Run: headless pygame with SDL's dummy video driver; simulated clock (each Clock.tick advances the game by its frame time, no real sleeping); random seed 0; keys injected as events and as key.get_pressed() state; no mouse input.
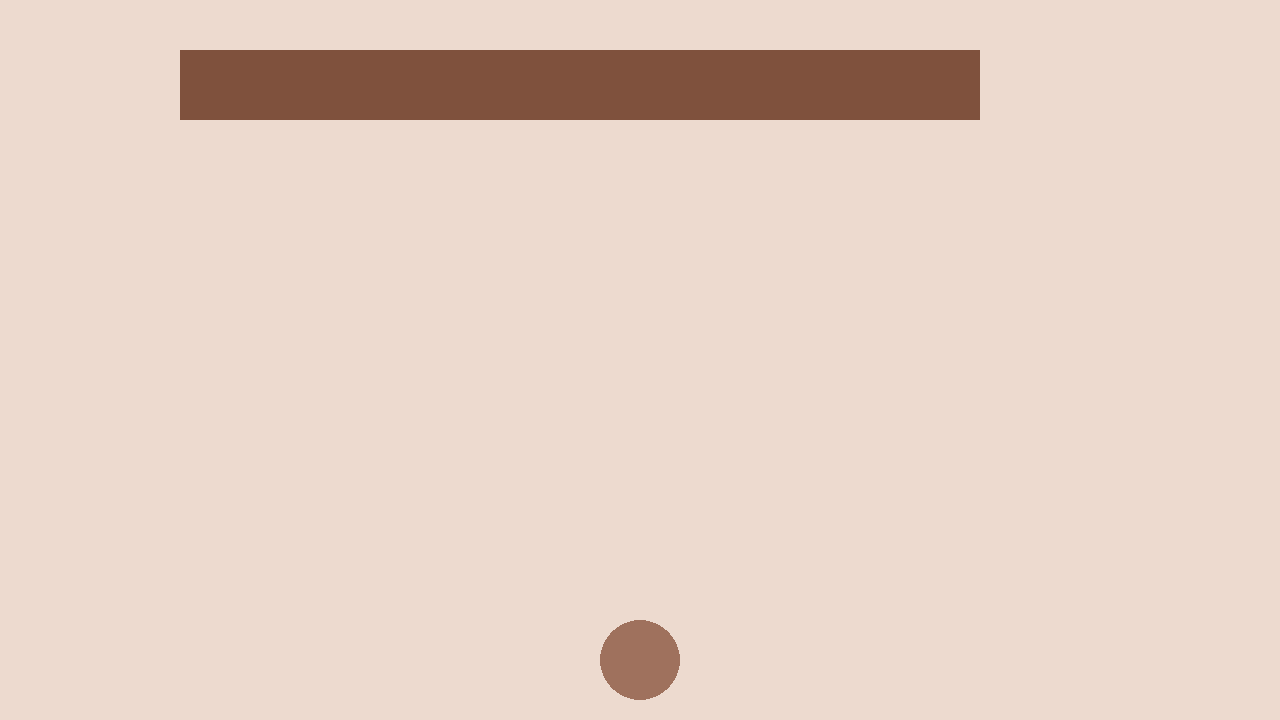
Frame 1 of 4 · flips 1–60 · no input
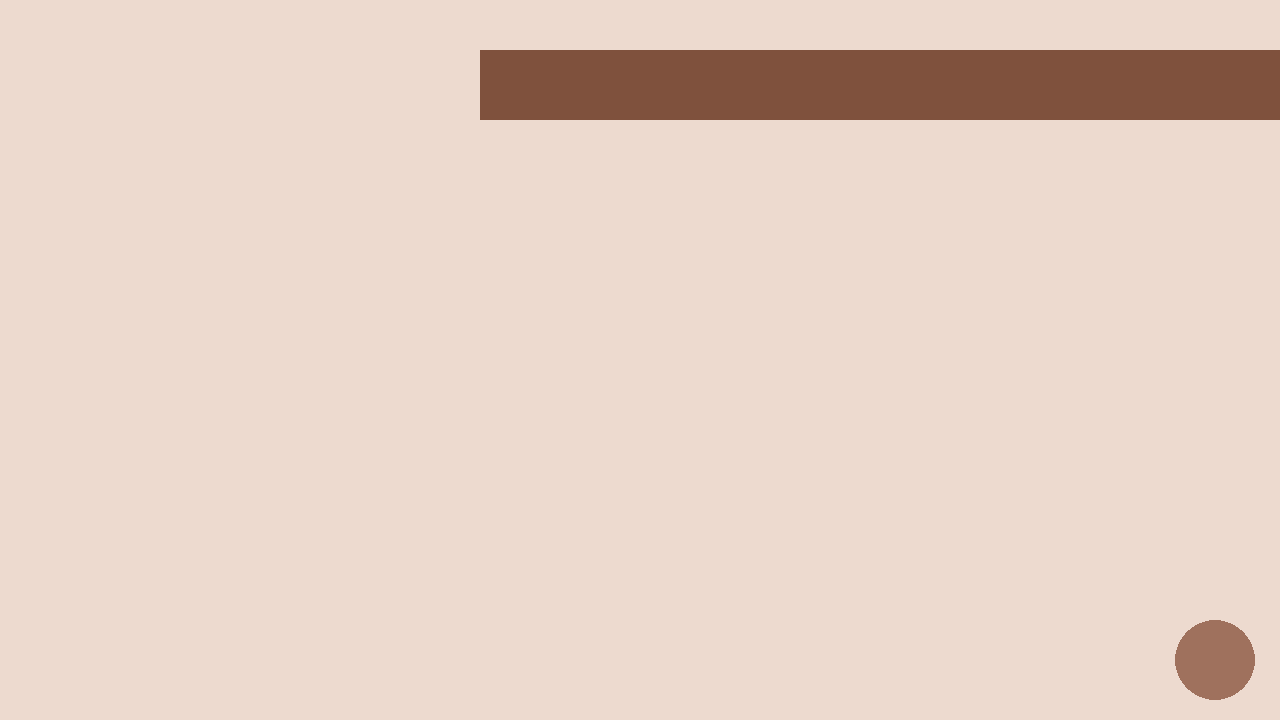
Frame 2 of 4 · flips 61–180 · tapped SPACE, RETURN · held RIGHT (→), D
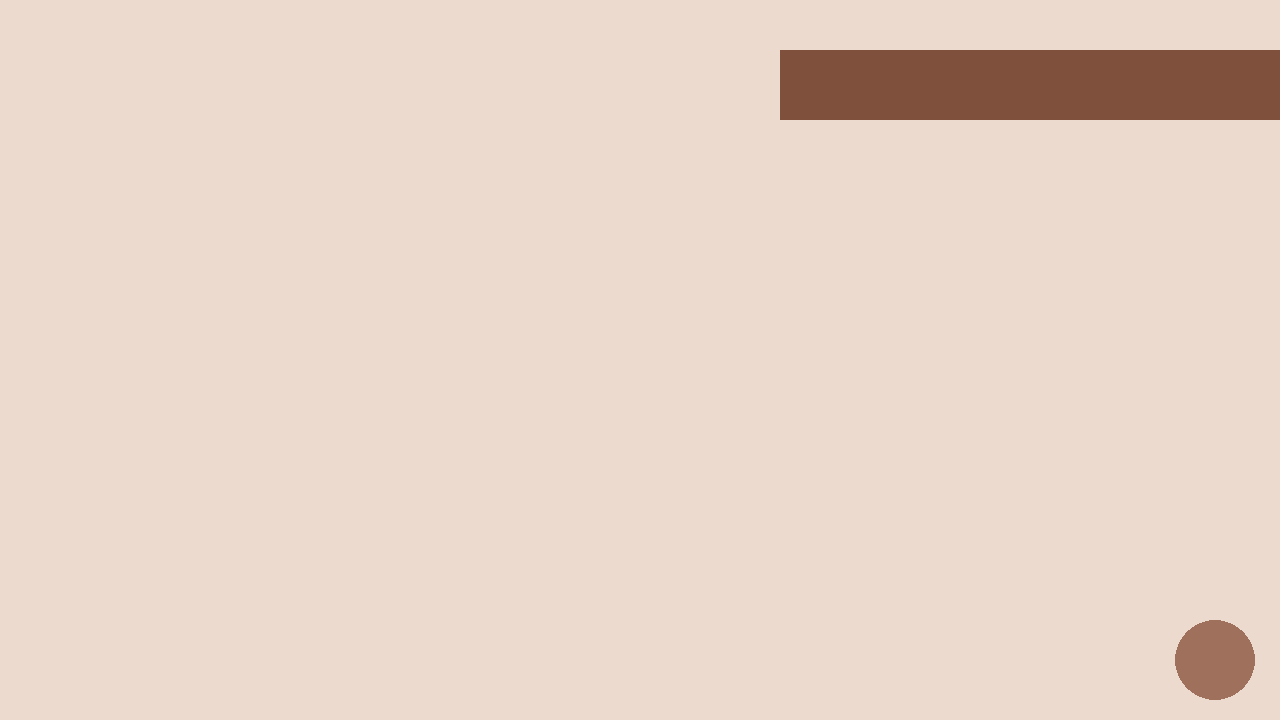
Frame 3 of 4 · flips 181–300 · held DOWN (↓), S
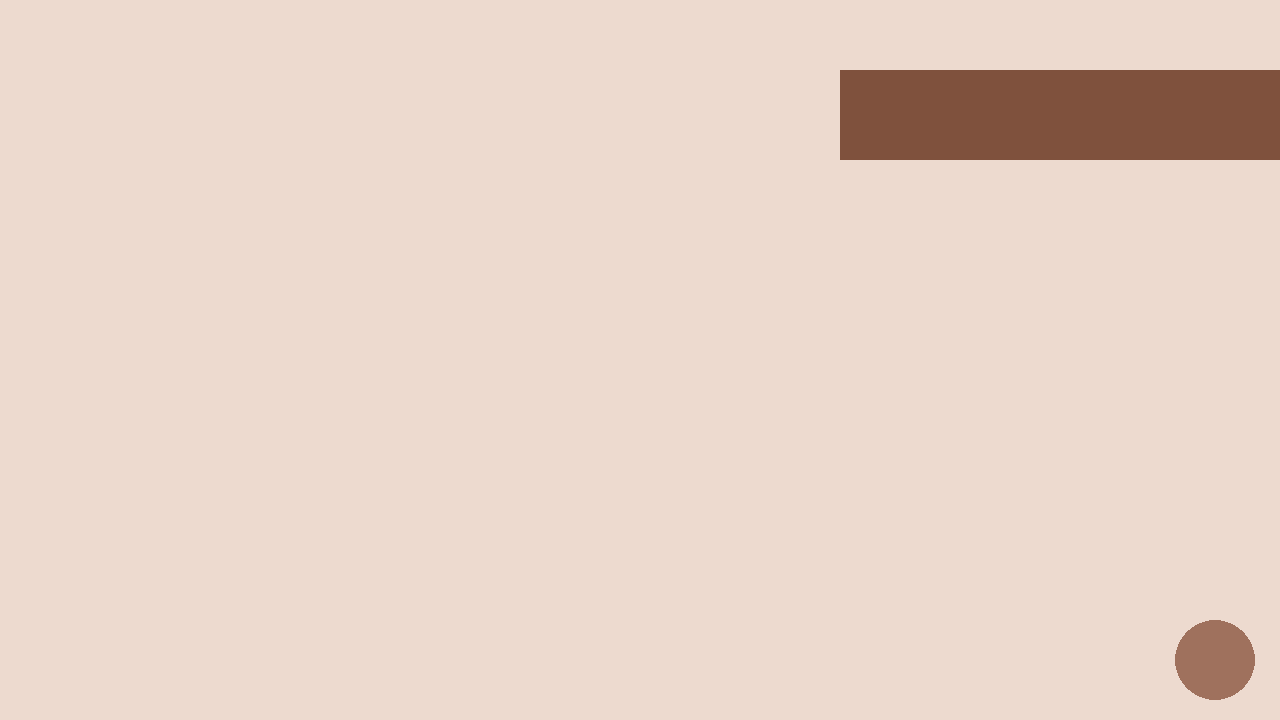
Frame 4 of 4 · flips 301–420 · held LEFT (←), A, UP (↑), W

The pygame program that drew these frames:

# Example file showing a circle moving on screen
import pygame

#colors
bg_color = "#EDDACF"
player_color = "#9F715D"
enemy_color = "#7F513D"

# pygame setup
pygame.init()

class jeu:
    def __init__(self) -> None:
        self.screen = pygame.display.set_mode((1280, 720))
        self.clock = pygame.time.Clock()
        self.dt = 0
        self.last_alien_move = 0
        self.running = True
        self.alien_speed = 5
        self.shoot_cd = 300
        self.list_missile = []
        self.last_shoot = 0 - self.shoot_cd
        self.joueur1 = player(self.screen)
        self.createAliens()
        self.run()
        

    def run(self):
        while self.running:
            # poll for events
            # pygame.QUIT event means the user clicked X to close your window
            for event in pygame.event.get():
                if event.type == pygame.QUIT:
                    self.running = False
            self.time_now = pygame.time.get_ticks()

            # fill the screen with a color to wipe away anything from last frame
            self.screen.fill(bg_color)

            keys = pygame.key.get_pressed()
            if keys[pygame.K_q]:
                self.joueur1.pos.x -= 300 * self.dt
            elif keys[pygame.K_d]:
                self.joueur1.pos.x += 300 * self.dt
            if keys[pygame.K_ESCAPE]:
                self.running = False
            if keys[pygame.K_SPACE]:
                self.shoot()
                

            # Aliens
            if self.time_now - self.last_alien_move > 300/self.alien_speed:
                self.last_alien_move = self.time_now
                self.moveAliens()

            # Draw
            for elt in self.list_missile:
                elt.draw()
                if elt.pos.y < 0 :
                    self.list_missile.remove(elt)
                list_collider = elt.missile_rect.collidelistall(self.list_aliens)
                if list_collider.size > 0 :
                    print("hit ")

            for elt in self.list_aliens:
                elt.draw()
                
            self.joueur1.draw()

            # flip() the display to put your work on screen
            pygame.display.flip()

            # limits FPS to 60
            # dt is delta time in seconds since last frame, used for framerate-
            # independent physics.
            self.dt = self.clock.tick(60) / 1000

        pygame.quit()

    def createAliens(self):
        self.list_aliens = []
        vague1 = [pygame.Vector2(40,50),
                  pygame.Vector2(90,50),
                  pygame.Vector2(140,50),
                  pygame.Vector2(190,50),
                  pygame.Vector2(240,50),
                  pygame.Vector2(290,50),
                  pygame.Vector2(340,50)]
        for elt in vague1:
            self.list_aliens.append(alien(elt, self.screen))

    def shoot(self):
        if self.time_now > self.last_shoot + self.shoot_cd:
            self.last_shoot = self.time_now
            self.list_missile.append(missile(self.screen, pygame.Vector2(self.joueur1.pos.x, self.joueur1.pos.y), self.dt))
                  
    def moveAliens(self):
        threshold_max = self.screen.get_width() - 20
        threshold_min = 20
        #move aliens
        for elt in self.list_aliens:
                elt.roam()
        #check if max
        for elt in self.list_aliens:
            if (elt.pos.x >= threshold_max) and elt.go_right:
                self.aliensToucheBord("droite")
            if (elt.pos.x <= threshold_min) and (not elt.go_right):
                self.aliensToucheBord("gauche")

    def aliensToucheBord(self, cote):
        if cote == "droite":
            for elt in self.list_aliens:
                    elt.pos.y += 20
                    elt.go_right = False
        elif cote == "gauche":
            for elt in self.list_aliens:
                    elt.pos.y += 20
                    elt.go_right = True

class player:
    def __init__(self, ecran) -> None:
        self.screen = ecran
        self.pos = pygame.Vector2(self.screen.get_width() / 2, self.screen.get_height() - 60)

    def draw(self):
        if self.pos.x > self.screen.get_width():
            self.pos.x = self.screen.get_width()
        elif self.pos.x < 0:
            self.pos.x = 0
        pygame.draw.circle(self.screen, player_color, self.pos, 40)

class alien:
    go_right = True
    step = 10
    size = 20
    def __init__(self,spawn_position:pygame.Vector2, ecran) -> None:
        self.pos = spawn_position
        self.screen = ecran
        self.is_alive = True

    def roam(self):
        if self.go_right:
            self.pos.x += self.step
        else:
            self.pos.x -= self.step
            

    def draw(self):
        self.rect_alien = pygame.rect.Rect(self.pos, pygame.Vector2(self.pos.x + self.size,self.pos.y + self.size))
        pygame.draw.rect(self.screen, enemy_color, self.rect_alien)

class missile:
    size = 10
    speed = 500
    def __init__(self,screen, shooting_pos, dt) -> None:
        self.detlaTime = dt
        self.screen = screen
        self.pos = shooting_pos

    def draw(self):
        self.pos.y -= self.speed*self.detlaTime
        self.missile_rect = pygame.rect.Rect(self.pos.x,self.pos.y,2,self.size)
        pygame.draw.rect(self.screen, player_color,self.missile_rect)
        

jeu()
